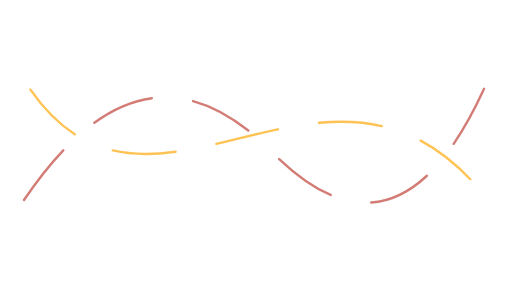
t = 0.00 s
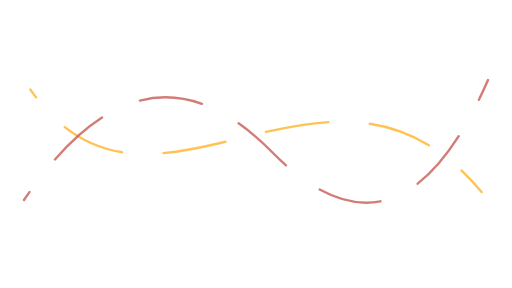
t = 1.25 s
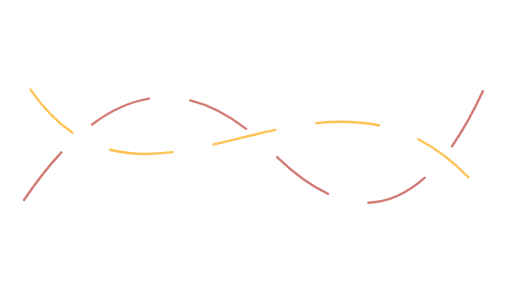
t = 2.50 s
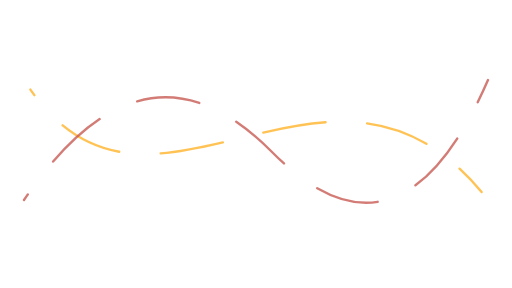
t = 3.75 s

The animated SVG that drew these frames (rendered in a browser with its animation timeline set to each time). Animation: 2 SMIL elements (animate=2); one cycle of 5.00 s, repeats indefinitely.

<svg xmlns="http://www.w3.org/2000/svg" xmlns:xlink="http://www.w3.org/1999/xlink" width="640" height="360" viewBox="0 0 640 360"><title>PULSO silk ribbon · 2</title><desc>NOT AUDITED · DEVNET DEMONSTRATION ONLY. Editable code-native animation. A static layer appears when reduced motion is requested.</desc><style>@media (prefers-reduced-motion: reduce){.motion{display:none!important}.still{display:inline!important}}</style><g class="motion"><path d="M38 112 C190 330 410 10 602 240" fill="none" stroke="#FFB020" stroke-width="3" stroke-linecap="round" opacity=".76" stroke-dasharray="79 52"><animate attributeName="stroke-dashoffset" values="0;-255" dur="5s" repeatCount="indefinite"/></path><path d="M30 250 Q180 28 340 190 T610 100" fill="none" stroke="#C6534C" stroke-width="3" stroke-linecap="round" opacity=".76" stroke-dasharray="79 52"><animate attributeName="stroke-dashoffset" values="0;-255" dur="5s" repeatCount="indefinite"/></path></g><g class="still" display="none"><path d="M38 112 C190 330 410 10 602 240" fill="none" stroke="#FFB020" stroke-width="3" stroke-linecap="round" opacity=".76" stroke-dasharray="79 52"></path><path d="M30 250 Q180 28 340 190 T610 100" fill="none" stroke="#C6534C" stroke-width="3" stroke-linecap="round" opacity=".76" stroke-dasharray="79 52"></path></g></svg>
